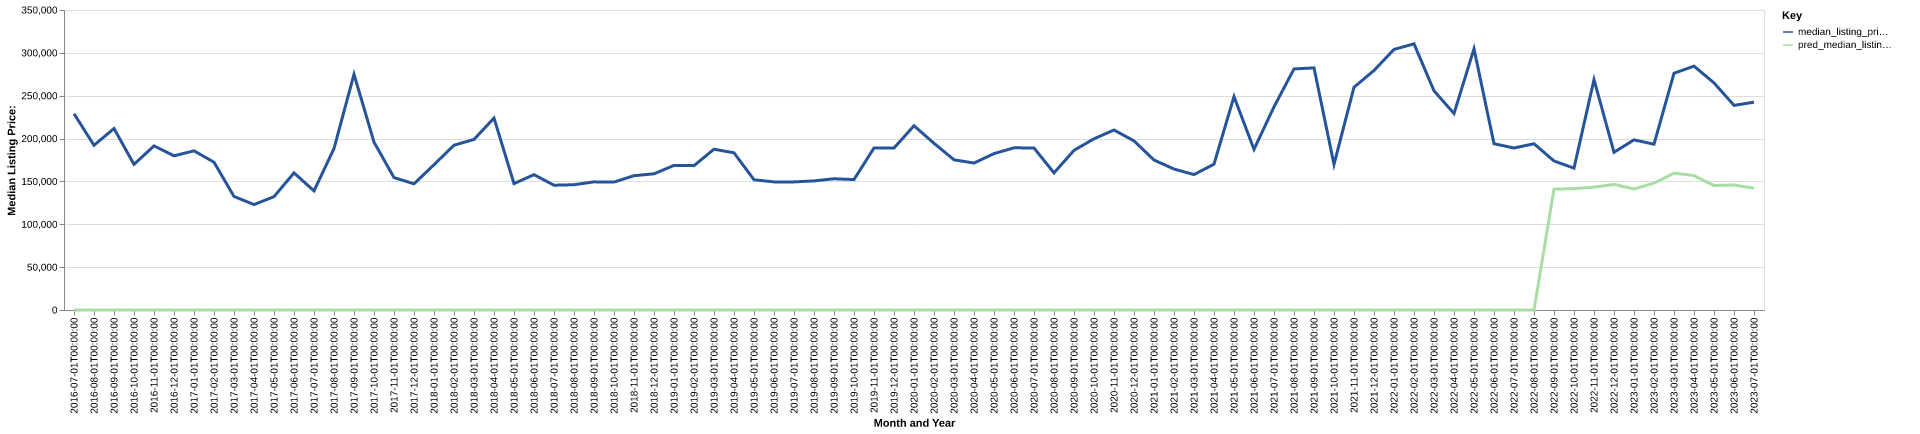

Source data for this figure (header and first rows):
date, time_idx, median_listing_price, thirty_year_interest_rate_five, month, county_name, active_listing_count, median_days_on_market, pred_median_listing_price, month_year
2016-07-01, 0, 229000, 3.72, 7, fleming, ky, 9.0, 92.0, 0, Jul-2016
2016-08-01, 1, 192175, 3.73, 8, fleming, ky, 12.0, 106.0, 0, Aug-2016
2016-09-01, 2, 211725, 3.66, 9, fleming, ky, 12.0, 119.0, 0, Sep-2016
2016-10-01, 3, 169900, 3.64, 10, fleming, ky, 10.0, 81.0, 0, Oct-2016
2016-11-01, 4, 191450, 3.66, 11, fleming, ky, 14.0, 32.0, 0, Nov-2016
2016-12-01, 5, 179900, 3.48, 12, fleming, ky, 14.0, 61.0, 0, Dec-2016
2017-01-01, 6, 185675, 3.45, 1, fleming, ky, 11.0, 86.0, 0, Jan-2017
2017-02-01, 7, 172425, 3.5, 2, fleming, ky, 10.0, 108.0, 0, Feb-2017
2017-03-01, 8, 132450, 3.52, 3, fleming, ky, 11.0, 52.0, 0, Mar-2017
2017-04-01, 9, 123000, 4.03, 4, fleming, ky, 12.0, 46.0, 0, Apr-2017
2017-05-01, 10, 132250, 4.32, 5, fleming, ky, 7.0, 51.0, 0, May-2017
2017-06-01, 11, 159950, 4.2, 6, fleming, ky, 10.0, 65.0, 0, Jun-2017
2017-07-01, 12, 139000, 4.19, 7, fleming, ky, 12.0, 69.0, 0, Jul-2017
2017-08-01, 13, 188375, 4.3, 8, fleming, ky, 9.0, 85.0, 0, Aug-2017
2017-09-01, 14, 275000, 4.1, 9, fleming, ky, 6.0, 91.0, 0, Sep-2017
2017-10-01, 15, 195875, 4.05, 10, fleming, ky, 10.0, 87.0, 0, Oct-2017
2017-11-01, 16, 154500, 3.94, 11, fleming, ky, 14.0, 79.0, 0, Nov-2017
2017-12-01, 17, 147200, 4.03, 12, fleming, ky, 12.0, 55.0, 0, Dec-2017
2018-01-01, 18, 169500, 3.93, 1, fleming, ky, 17.0, 46.0, 0, Jan-2018
2018-02-01, 19, 192250, 3.83, 2, fleming, ky, 13.0, 74.0, 0, Feb-2018
2018-03-01, 20, 199000, 3.94, 3, fleming, ky, 9.0, 95.0, 0, Mar-2018
2018-04-01, 21, 224000, 3.95, 4, fleming, ky, 10.0, 123.0, 0, Apr-2018
2018-05-01, 22, 147450, 3.99, 5, fleming, ky, 27.0, 18.0, 0, May-2018
2018-06-01, 23, 157900, 4.15, 6, fleming, ky, 28.0, 43.0, 0, Jun-2018
2018-07-01, 24, 145575, 4.4, 7, fleming, ky, 32.0, 72.0, 0, Jul-2018
2018-08-01, 25, 146175, 4.46, 8, fleming, ky, 34.0, 93.0, 0, Aug-2018
2018-09-01, 26, 149500, 4.58, 9, fleming, ky, 36.0, 122.0, 0, Sep-2018
2018-10-01, 27, 149250, 4.66, 10, fleming, ky, 36.0, 121.0, 0, Oct-2018
2018-11-01, 28, 156675, 4.62, 11, fleming, ky, 29.0, 139.0, 0, Nov-2018
2018-12-01, 29, 158900, 4.54, 12, fleming, ky, 26.0, 149.0, 0, Dec-2018
2019-01-01, 30, 168675, 4.6, 1, fleming, ky, 23.0, 162.0, 0, Jan-2019
2019-02-01, 31, 168425, 4.72, 2, fleming, ky, 25.0, 186.0, 0, Feb-2019
2019-03-01, 32, 187593, 4.9, 3, fleming, ky, 26.0, 215.0, 0, Mar-2019
2019-04-01, 33, 183368, 4.94, 4, fleming, ky, 27.0, 218.0, 0, Apr-2019
2019-05-01, 34, 151950, 4.75, 5, fleming, ky, 30.0, 89.0, 0, May-2019
2019-06-01, 35, 149450, 4.51, 6, fleming, ky, 33.0, 91.0, 0, Jun-2019
2019-07-01, 36, 149450, 4.41, 7, fleming, ky, 28.0, 77.0, 0, Jul-2019
2019-08-01, 37, 150636, 4.41, 8, fleming, ky, 27.0, 88.0, 0, Aug-2019
2019-09-01, 38, 153091, 4.2, 9, fleming, ky, 25.0, 87.0, 0, Sep-2019
2019-10-01, 39, 152177, 4.14, 10, fleming, ky, 24.0, 87.0, 0, Oct-2019
2019-11-01, 40, 189000, 3.84, 11, fleming, ky, 21.0, 109.0, 0, Nov-2019
2019-12-01, 41, 189000, 3.81, 12, fleming, ky, 19.0, 109.0, 0, Dec-2019
2020-01-01, 42, 214950, 3.75, 1, fleming, ky, 15.0, 124.0, 0, Jan-2020
2020-02-01, 43, 194500, 3.73, 2, fleming, ky, 18.0, 117.0, 0, Feb-2020
2020-03-01, 44, 175225, 3.78, 3, fleming, ky, 19.0, 50.0, 0, Mar-2020
2020-04-01, 45, 171450, 3.75, 4, fleming, ky, 21.0, 69.0, 0, Apr-2020
2020-05-01, 46, 182450, 3.74, 5, fleming, ky, 20.0, 102.0, 0, May-2020
2020-06-01, 47, 189225, 3.72, 6, fleming, ky, 19.0, 126.0, 0, Jun-2020
2020-07-01, 48, 189000, 3.49, 7, fleming, ky, 21.0, 143.0, 0, Jul-2020
2020-08-01, 49, 160000, 3.65, 8, fleming, ky, 16.0, 158.0, 0, Aug-2020
2020-09-01, 50, 186225, 3.33, 9, fleming, ky, 13.0, 86.0, 0, Sep-2020
2020-10-01, 51, 199750, 3.28, 10, fleming, ky, 14.0, 79.0, 0, Oct-2020
2020-11-01, 52, 210000, 3.21, 11, fleming, ky, 11.0, 95.0, 0, Nov-2020
2020-12-01, 53, 197300, 3.07, 12, fleming, ky, 12.0, 96.0, 0, Dec-2020
2021-01-01, 54, 175000, 2.99, 1, fleming, ky, 11.0, 94.0, 0, Jan-2021
2021-02-01, 55, 164450, 2.93, 2, fleming, ky, 13.0, 55.0, 0, Feb-2021
2021-03-01, 56, 158000, 2.88, 3, fleming, ky, 13.0, 59.0, 0, Mar-2021
2021-04-01, 57, 170125, 2.84, 4, fleming, ky, 10.0, 80.0, 0, Apr-2021
2021-05-01, 58, 249000, 2.71, 5, fleming, ky, 9.0, 37.0, 0, May-2021
2021-06-01, 59, 187425, 2.79, 6, fleming, ky, 9.0, 73.0, 0, Jun-2021
... 25 more rows
